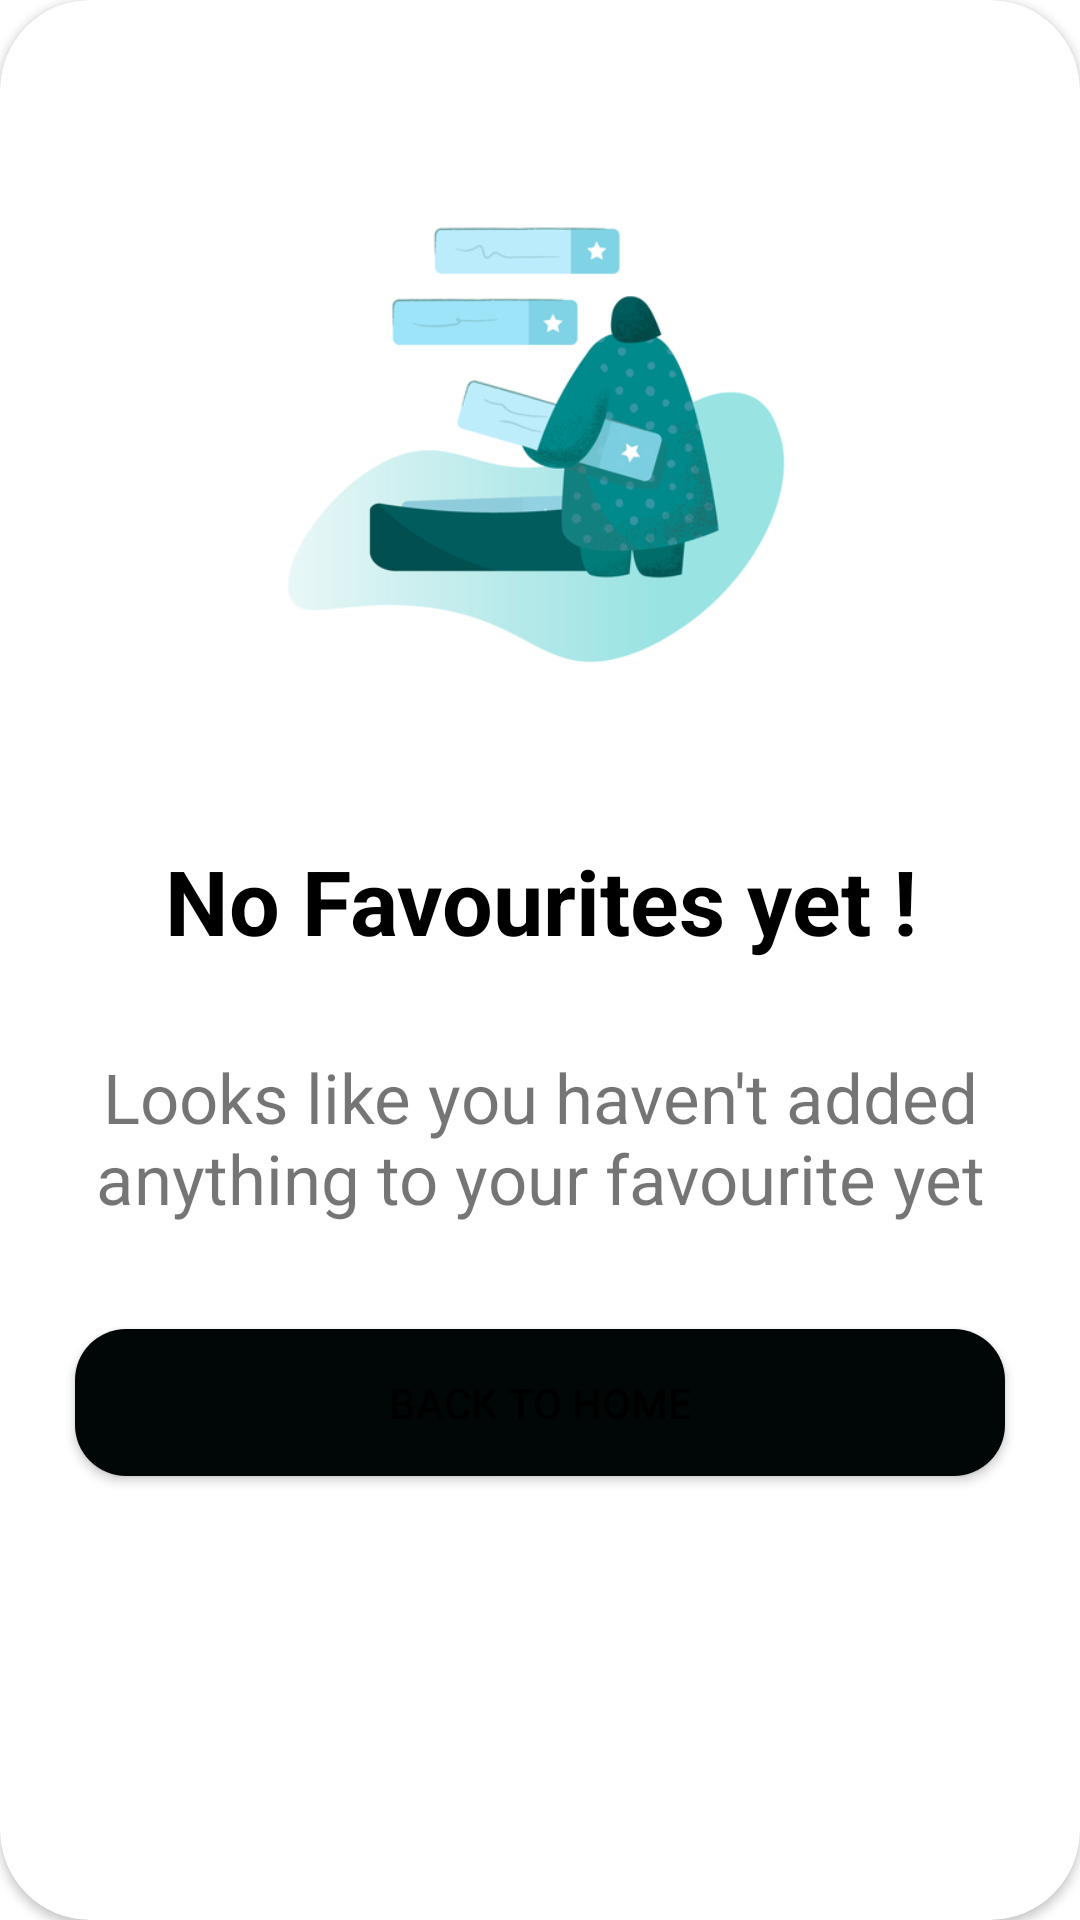

Android layout source for this screen:
<!-- AndroidManifest.xml: application theme Theme.Online_Store -->
<!-- res/layout/custom_fav.xml -->
<?xml version="1.0" encoding="utf-8"?>
<androidx.constraintlayout.widget.ConstraintLayout xmlns:android="http://schemas.android.com/apk/res/android"
    xmlns:app="http://schemas.android.com/apk/res-auto"
    android:layout_width="match_parent"
    android:layout_height="match_parent"
    >


    <androidx.cardview.widget.CardView
        android:layout_width="match_parent"
        android:layout_height="match_parent"
        android:background="@drawable/backgroundtop"
        app:layout_constraintBottom_toBottomOf="parent"
        app:layout_constraintEnd_toEndOf="parent"
        app:cardCornerRadius="30dp"
        app:layout_constraintStart_toStartOf="parent"
        app:layout_constraintTop_toTopOf="parent" >

        <LinearLayout
            android:layout_width="match_parent"
            android:layout_height="wrap_content"
            android:orientation="vertical">

            <ImageView
                android:id="@+id/canceldialogfav"
                android:layout_marginLeft="250dp"
                android:layout_marginTop="10dp"
                android:layout_width="wrap_content"
                android:layout_height="wrap_content"
                app:srcCompat="@drawable/cancelbt" />

            <ImageView
                android:id="@+id/imageView27"
                android:layout_width="match_parent"
                android:layout_height="250dp"
                app:srcCompat="@drawable/favouritdialog" />

            <TextView
                android:id="@+id/textView33"
                android:layout_width="match_parent"
                android:layout_height="wrap_content"
                android:textColor="@color/black"
                android:textStyle="bold"
                android:textSize="30sp"
                android:gravity="center"
                android:layout_margin="20dp"
                android:text="No Favourites yet !" />

            <TextView
                android:id="@+id/textView34"
                android:layout_width="match_parent"
                android:layout_height="wrap_content"
                android:textSize="23dp"
                android:layout_margin="10dp"
                android:gravity="center"
                android:text="Looks like you haven't added anything to your favourite yet" />

            <androidx.cardview.widget.CardView
                android:layout_width="match_parent"
                android:layout_height="wrap_content"
                android:layout_margin="25dp"
                app:cardCornerRadius="17dp"
                >

                <Button
                    android:id="@+id/gotohomefav"
                    android:layout_width="match_parent"
                    android:layout_height="wrap_content"
                    android:background="#53B175"
                    android:text="Back to home"
                    android:padding="15dp"
                    android:layout_gravity="center"
                    app:backgroundTint="#010706" />
            </androidx.cardview.widget.CardView>
        </LinearLayout>
    </androidx.cardview.widget.CardView>
</androidx.constraintlayout.widget.ConstraintLayout>
<!-- resources referenced by this layout -->
<resources>
  <!-- drawable favouritdialog: png bitmap (drawable, 52122 bytes) -->
  <style name="Theme.Online_Store" parent="Theme.MaterialComponents.DayNight.DarkActionBar">
          
          <item name="colorPrimary">@color/purple_500</item>
          <item name="colorPrimaryVariant">@color/purple_700</item>
          <item name="colorOnPrimary">@color/white</item>
          
          <item name="colorSecondary">@color/teal_200</item>
          <item name="colorSecondaryVariant">@color/teal_700</item>
          <item name="colorOnSecondary">@color/black</item>
          
          <item name="android:statusBarColor" tools:targetApi="l">?attr/colorPrimaryVariant</item>
          
      </style>
  <!-- not gathered from this repository: default colours our renderer supplied (Android Studio template values) -->
  <color name="purple_500">#FF6200EE</color>
  <color name="purple_700">#FF3700B3</color>
  <color name="teal_200">#FF03DAC5</color>
  <color name="teal_700">#FF018786</color>
  <color name="black">#FF000000</color>
  <color name="white">#FFFFFFFF</color>
</resources>
